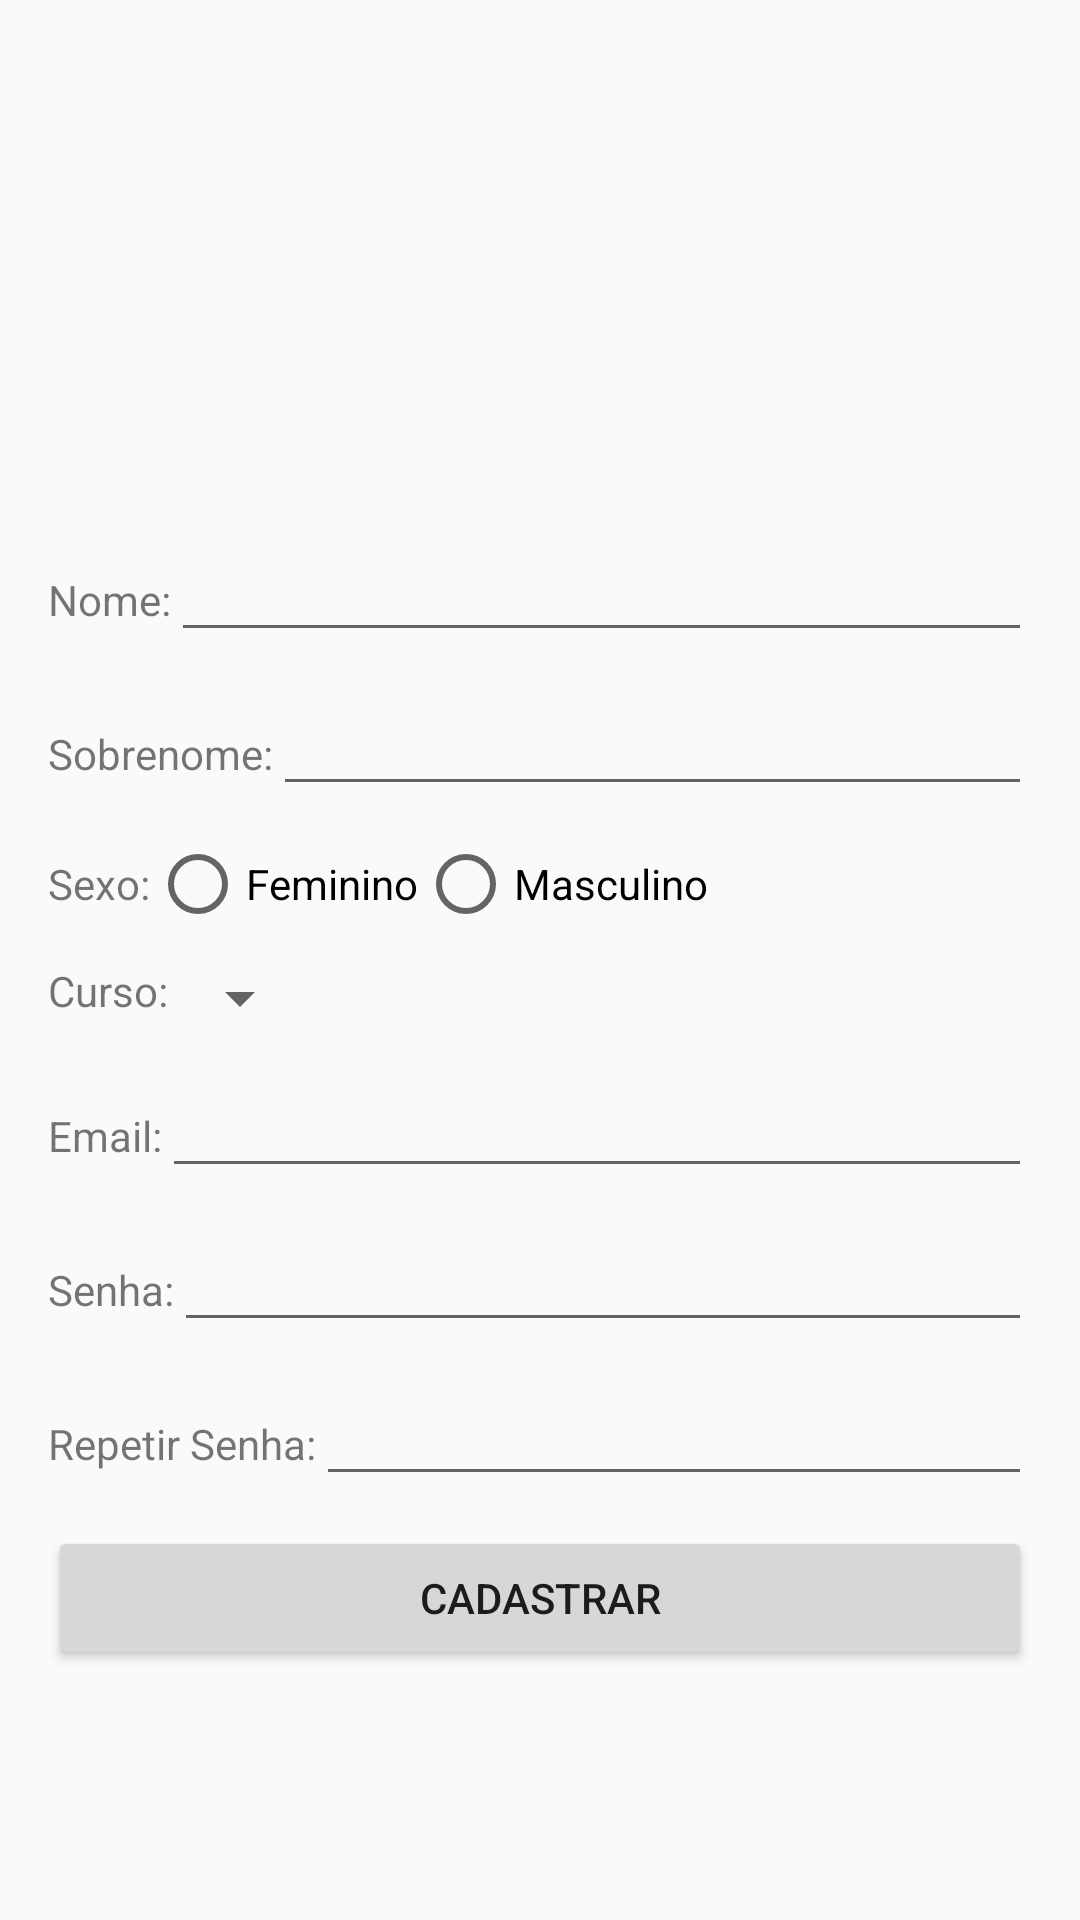

Produce the Android XML layout that renders to this screen, including the resource entries it uses.
<!-- AndroidManifest.xml: application theme AppTheme -->
<!-- res/layout/activity_create_user.xml -->
<?xml version="1.0" encoding="utf-8"?>
<LinearLayout xmlns:android="http://schemas.android.com/apk/res/android"
    xmlns:tools="http://schemas.android.com/tools"
    android:layout_width="match_parent"
    android:layout_height="match_parent"
    android:paddingTop="16dp"
    android:paddingBottom="16dp"
    android:paddingLeft="16dp"
    android:paddingRight="16dp"
    tools:context=".CreateUserActivity"
    android:orientation="vertical">

    <LinearLayout
        android:layout_width="wrap_content"
        android:layout_height="wrap_content"
        android:layout_gravity="center_horizontal">
        <ImageView
            android:layout_width="150dp"
            android:layout_height="150dp"
            android:src="@mipmap/ic_launcher"/>
    </LinearLayout>

    <LinearLayout
        android:layout_width="match_parent"
        android:layout_height="wrap_content"
        android:layout_marginTop="10sp">

        <TextView
            android:layout_width="wrap_content"
            android:layout_height="wrap_content"
            android:text="Nome:"/>

        <EditText
            android:layout_width="match_parent"
            android:layout_height="wrap_content" />
    </LinearLayout>

    <LinearLayout
        android:layout_width="match_parent"
        android:layout_height="wrap_content"
        android:layout_marginTop="10sp">

        <TextView
            android:layout_width="wrap_content"
            android:layout_height="wrap_content"
            android:text="Sobrenome:"/>

        <EditText
            android:layout_width="match_parent"
            android:layout_height="wrap_content" />
    </LinearLayout>

    <LinearLayout
        android:layout_width="match_parent"
        android:layout_height="wrap_content"
        android:layout_marginTop="10sp">

        <TextView
            android:layout_width="wrap_content"
            android:layout_height="wrap_content"
            android:text="Sexo:"/>

        <android.support.v7.widget.AppCompatRadioButton
            android:layout_width="wrap_content"
            android:layout_height="wrap_content"
            android:text="Feminino"/>

        <android.support.v7.widget.AppCompatRadioButton
            android:layout_width="wrap_content"
            android:layout_height="wrap_content"
            android:text="Masculino"/>

    </LinearLayout>

    <LinearLayout
        android:layout_width="match_parent"
        android:layout_height="wrap_content"
        android:layout_marginTop="10sp">

        <TextView
            android:layout_width="wrap_content"
            android:layout_height="wrap_content"
            android:text="Curso:"/>

        <Spinner
            android:layout_width="wrap_content"
            android:layout_height="wrap_content"
            android:entries="@array/cursos" />
    </LinearLayout>

    <LinearLayout
        android:layout_width="match_parent"
        android:layout_height="wrap_content"
        android:layout_marginTop="10sp">

        <TextView
            android:layout_width="wrap_content"
            android:layout_height="wrap_content"
            android:text="Email:"/>

        <EditText
            android:layout_width="match_parent"
            android:layout_height="wrap_content" />
    </LinearLayout>

    <LinearLayout
        android:layout_width="match_parent"
        android:layout_height="wrap_content"
        android:layout_marginTop="10sp">

        <TextView
            android:layout_width="wrap_content"
            android:layout_height="wrap_content"
            android:text="Senha:"/>

        <EditText
            android:layout_width="match_parent"
            android:layout_height="wrap_content"
            android:inputType="textPassword"/>
    </LinearLayout>

    <LinearLayout
        android:layout_width="match_parent"
        android:layout_height="wrap_content"
        android:layout_marginTop="10sp">

        <TextView
            android:layout_width="wrap_content"
            android:layout_height="wrap_content"
            android:text="Repetir Senha:"/>

        <EditText
            android:layout_width="match_parent"
            android:layout_height="wrap_content"
            android:inputType="textPassword"/>
    </LinearLayout>

    <LinearLayout
        android:layout_width="match_parent"
        android:layout_height="wrap_content"
        android:layout_marginTop="10sp">

        <Button
            android:layout_width="match_parent"
            android:layout_height="wrap_content"
            android:text="Cadastrar"/>
    </LinearLayout>
</LinearLayout>
<!-- resources referenced by this layout -->
<resources>
  <style name="AppTheme" parent="Theme.AppCompat.Light.NoActionBar">
          
          <item name="colorPrimary">@color/colorPrimary</item>
          <item name="colorPrimaryDark">@color/colorPrimaryDark</item>
          <item name="colorAccent">@color/colorAccent</item>
      </style>
  <color name="colorPrimary">#3F51B5</color>
  <color name="colorPrimaryDark">#303F9F</color>
  <color name="colorAccent">#194ddc</color>
</resources>
